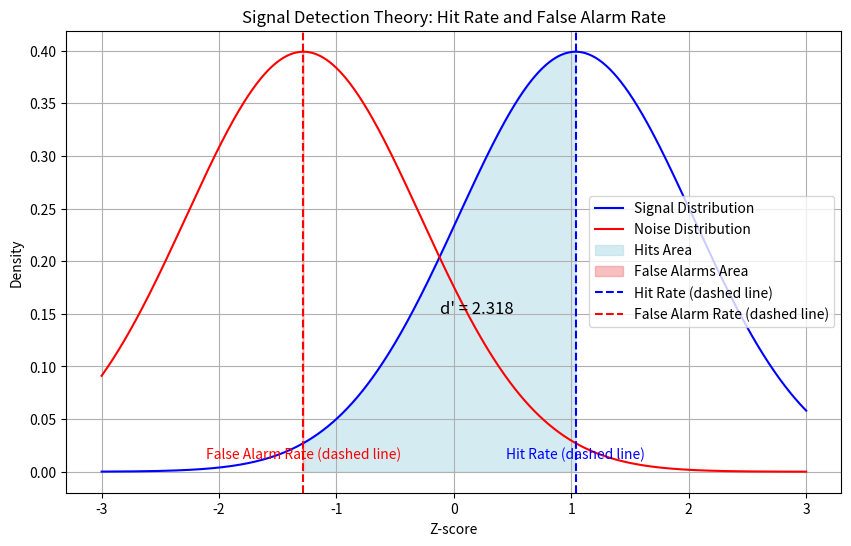
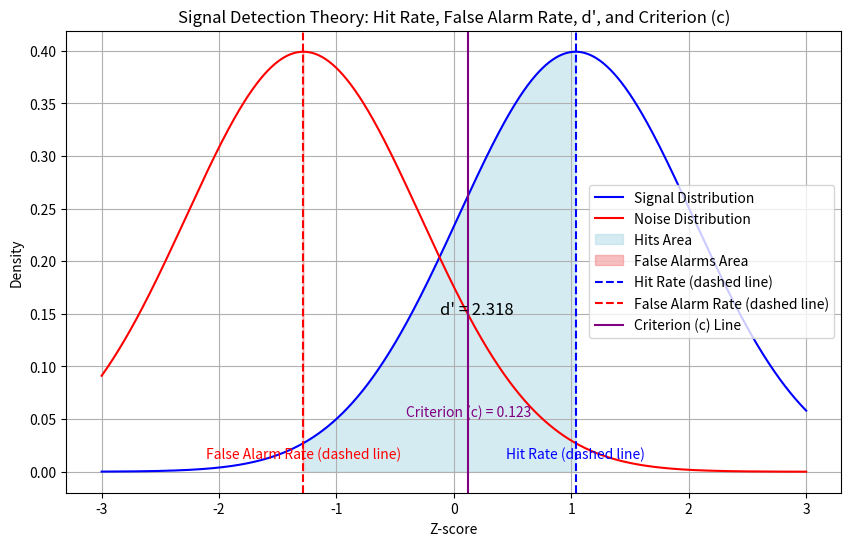

Recreate these plots in Python, in order.
import numpy as np
import matplotlib.pyplot as plt
from scipy.stats import norm
import seaborn as sns

# Function to calculate hit rate and false alarm rate based on counts
def calculate_rates(hits, total_signal_present, false_alarms, total_signal_absent):
    # Calculate hit rate: proportion of hits over total signal-present trials
    hit_rate = hits / total_signal_present
    
    # Calculate false alarm rate: proportion of false alarms over total signal-absent trials
    false_alarm_rate = false_alarms / total_signal_absent
    
    # Ensure hit_rate and false_alarm_rate are within valid range (0,1)
    hit_rate = np.clip(hit_rate, 1e-5, 1 - 1e-5)  # To avoid Z-scores at infinity
    false_alarm_rate = np.clip(false_alarm_rate, 1e-5, 1 - 1e-5)
    
    return hit_rate, false_alarm_rate

# Function to calculate d' (d-prime) using the hit rate and false alarm rate
def calculate_d_prime(hits, total_signal_present, false_alarms, total_signal_absent):
    hit_rate, false_alarm_rate = calculate_rates(hits, total_signal_present, false_alarms, total_signal_absent)
    
    # Calculate Z-scores for hit rate and false alarm rate using the inverse CDF (ppf)
    z_hit_rate = norm.ppf(hit_rate)
    z_false_alarm_rate = norm.ppf(false_alarm_rate)
    
    # Calculate d' as the difference between Z(hit rate) and Z(false alarm rate)
    d_prime = z_hit_rate - z_false_alarm_rate
    
    return d_prime, hit_rate, false_alarm_rate

# Example parameters
hits = 85  # Number of hits (signal present, correct response)
total_signal_present = 100  # Total signal-present trials
false_alarms = 10  # Number of false alarms (signal absent, incorrect response)
total_signal_absent = 100  # Total signal-absent trials

# Calculate d' and rates
d_prime, hit_rate, false_alarm_rate = calculate_d_prime(hits, total_signal_present, false_alarms, total_signal_absent)

# Print d' value
print(f"d' = {d_prime}")

# Create the distributions for visualization
z_values = np.linspace(-3, 3, 1000)
signal_distribution = norm.pdf(z_values, loc=norm.ppf(hit_rate), scale=1)  # Signal distribution
noise_distribution = norm.pdf(z_values, loc=norm.ppf(false_alarm_rate), scale=1)  # Noise distribution

# Plotting the distributions
plt.figure(figsize=(10, 6))
plt.plot(z_values, signal_distribution, color="blue", label="Signal Distribution")
plt.plot(z_values, noise_distribution, color="red", label="Noise Distribution")
plt.fill_between(z_values, signal_distribution, where=(z_values > norm.ppf(false_alarm_rate) + 0.01) & (z_values < norm.ppf(hit_rate)), color="lightblue", alpha=0.5, label="Hits Area")
plt.fill_between(z_values, noise_distribution, where=(z_values > norm.ppf(false_alarm_rate) - 0.01) & (z_values < norm.ppf(false_alarm_rate)), color="lightcoral", alpha=0.5, label="False Alarms Area")
plt.axvline(norm.ppf(hit_rate), linestyle="--", color="blue", label="Hit Rate (dashed line)")
plt.axvline(norm.ppf(false_alarm_rate), linestyle="--", color="red", label="False Alarm Rate (dashed line)")
plt.text(norm.ppf(hit_rate), 0.01, "Hit Rate (dashed line)", color="blue", verticalalignment='bottom', horizontalalignment='center')
plt.text(norm.ppf(false_alarm_rate), 0.01, "False Alarm Rate (dashed line)", color="red", verticalalignment='bottom', horizontalalignment='center')
plt.text((norm.ppf(hit_rate) + norm.ppf(false_alarm_rate)) / 2, 0.15, f"d' = {d_prime:.3f}", fontsize=12, color="black")
plt.title("Signal Detection Theory: Hit Rate and False Alarm Rate")
plt.xlabel("Z-score")
plt.ylabel("Density")
plt.legend()
plt.grid(True)
plt.show()

# Criterion and d' calculation function
def calculate_d_prime_and_c(hits, total_signal_present, false_alarms, total_signal_absent):
    hit_rate, false_alarm_rate = calculate_rates(hits, total_signal_present, false_alarms, total_signal_absent)
    
    # Calculate Z-scores for hit rate and false alarm rate using the inverse CDF (ppf)
    z_hit_rate = norm.ppf(hit_rate)
    z_false_alarm_rate = norm.ppf(false_alarm_rate)
    
    # Calculate d' as the difference between Z(hit rate) and Z(false alarm rate)
    d_prime = z_hit_rate - z_false_alarm_rate
    
    # Calculate the criterion (c)
    c = - (z_hit_rate + z_false_alarm_rate) / 2
    
    return d_prime, c, hit_rate, false_alarm_rate

# Calculate d', c, and rates
d_prime, c, hit_rate, false_alarm_rate = calculate_d_prime_and_c(hits, total_signal_present, false_alarms, total_signal_absent)

# Plotting the distributions with Criterion
plt.figure(figsize=(10, 6))
plt.plot(z_values, signal_distribution, color="blue", label="Signal Distribution")
plt.plot(z_values, noise_distribution, color="red", label="Noise Distribution")
plt.fill_between(z_values, signal_distribution, where=(z_values > norm.ppf(false_alarm_rate) + 0.01) & (z_values < norm.ppf(hit_rate)), color="lightblue", alpha=0.5, label="Hits Area")
plt.fill_between(z_values, noise_distribution, where=(z_values > norm.ppf(false_alarm_rate) - 0.01) & (z_values < norm.ppf(false_alarm_rate)), color="lightcoral", alpha=0.5, label="False Alarms Area")
plt.axvline(norm.ppf(hit_rate), linestyle="--", color="blue", label="Hit Rate (dashed line)")
plt.axvline(norm.ppf(false_alarm_rate), linestyle="--", color="red", label="False Alarm Rate (dashed line)")
plt.axvline(c, linestyle="-", color="purple", label="Criterion (c) Line")
plt.text(norm.ppf(hit_rate), 0.01, "Hit Rate (dashed line)", color="blue", verticalalignment='bottom', horizontalalignment='center')
plt.text(norm.ppf(false_alarm_rate), 0.01, "False Alarm Rate (dashed line)", color="red", verticalalignment='bottom', horizontalalignment='center')
plt.text(c, 0.05, f"Criterion (c) = {c:.3f}", color="purple", verticalalignment='bottom', horizontalalignment='center')
plt.text((norm.ppf(hit_rate) + norm.ppf(false_alarm_rate)) / 2, 0.15, f"d' = {d_prime:.3f}", fontsize=12, color="black")
plt.title("Signal Detection Theory: Hit Rate, False Alarm Rate, d', and Criterion (c)")
plt.xlabel("Z-score")
plt.ylabel("Density")
plt.legend()
plt.grid(True)
plt.show()

# Function to calculate proportion correct from dprime
def prob_from_dp(dp_value, m):
    dz = 1e-4  # Step size for approximation
    zvals = np.arange(-15, 15, dz)
    pc = dz * np.sum(norm.pdf(zvals - dp_value) * norm.cdf(zvals)**(m - 1))
    return pc

# Example d' value and M
d_prime_example = 1
M_example = 2
pc_result = prob_from_dp(d_prime_example, M_example)
print(f"Proportion Correct (from d') = {pc_result}")

# Function to calculate proportion correct from independent model
def P_independent(da_prime, dv_prime, m):
    dz = 1e-4
    zvals = np.arange(-15, 15, dz)
    delta_prime = np.sqrt(da_prime**2 + dv_prime**2)
    pc = dz * np.sum(norm.pdf(zvals - delta_prime) * norm.cdf(zvals)**(m - 1))
    return pc

# Example usage of the equation
da_prime_example = 2
dv_prime_example = 1
M_example = 5
pc_independent = P_independent(da_prime_example, dv_prime_example, M_example)
print(f"Proportion Correct (Independent Model) = {pc_independent}")

# Function to calculate proportion correct from late model
def P_late(da_prime, dv_prime, m):
    dz = 1e-4
    zvals = np.arange(-15, 15, dz)
    delta_prime = da_prime + dv_prime
    pc = dz * np.sum(norm.pdf(zvals - delta_prime) * norm.cdf(zvals)**(m - 1))
    return pc

# Example usage of the equation
pc_late = P_late(da_prime_example, dv_prime_example, M_example)
print(f"Proportion Correct (Late Model) = {pc_late}")
